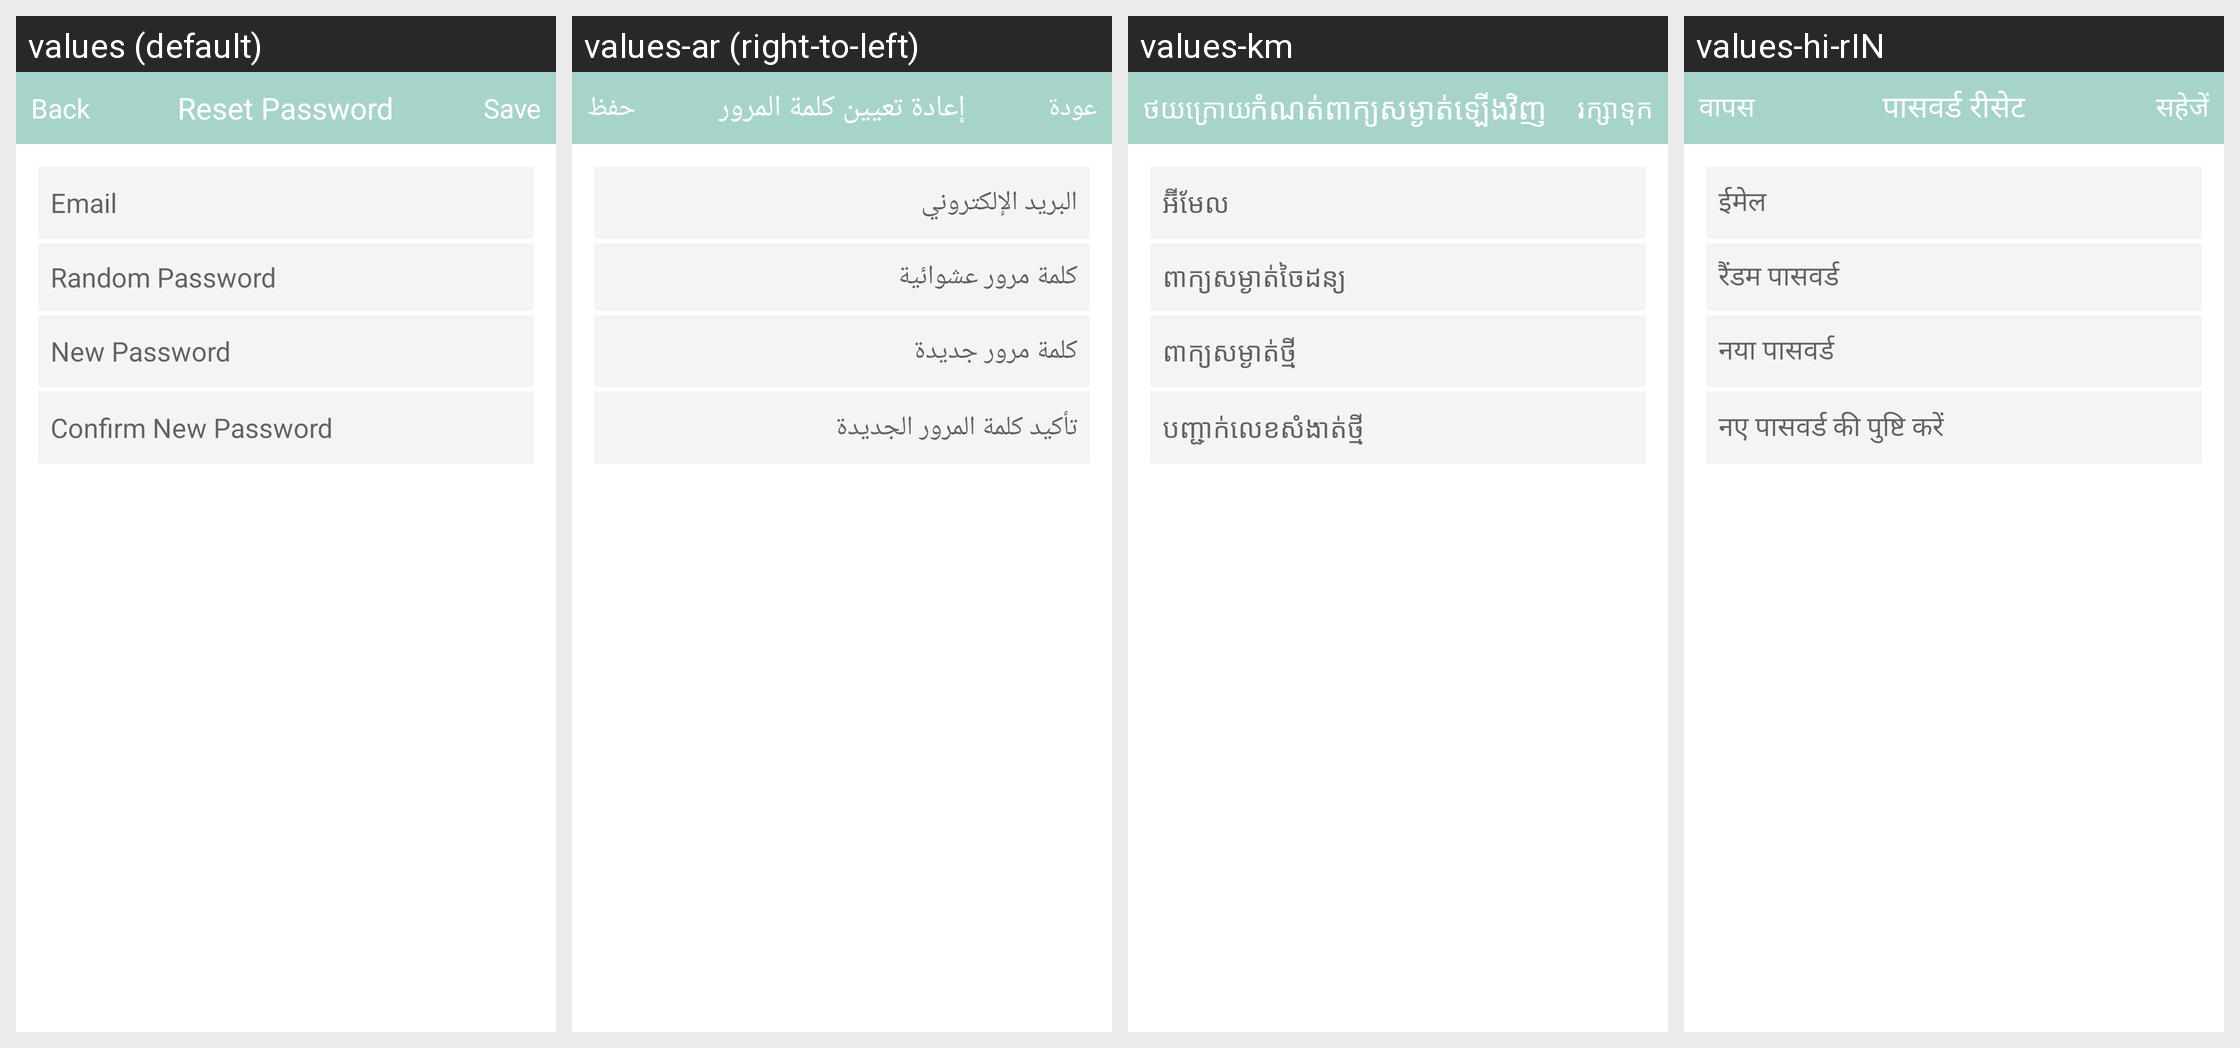

The same Android screen rendered under several of its app's locales, left to right. List the strings drawn on it with the default value and each locale's translation.
Android screen res/layout/activity_reset_password.xml rendered under 4 locales, left to right: values (default), values-ar (right-to-left), values-km, values-hi-rIN. Device: Nexus 5 (rendered at 1080×1920; each locale shown at half size, 540×960, under a caption strip naming it); theme AppTheme.NoActionBar.
Other locales in the repository, not shown: values-de, values-en, values-es, values-fr, values-it, values-iw, values-ja, values-ko, values-pt, values-ru, values-th, values-vi, values-zh.
Strings drawn on this screen, with the default value and each locale's value (text and hints the layout hard-codes, and strings that could not be matched under every locale, appear in the picture but are not listed):

reset_password
  values: Reset Password
  values-ar: إعادة تعيين كلمة المرور
  values-km: កំណត់ពាក្យសម្ងាត់ឡើងវិញ
  values-hi-rIN: पासवर्ड रीसेट

save
  values: Save
  values-ar: حفظ
  values-km: រក្សាទុក
  values-hi-rIN: सहेजें

back
  values: Back
  values-ar: عودة
  values-km: ថយក្រោយ
  values-hi-rIN: वापस

email
  values: Email
  values-ar: البريد الإلكتروني
  values-km: អ៊ីមែល
  values-hi-rIN: ईमेल

random_password
  values: Random Password
  values-ar: كلمة مرور عشوائية
  values-km: ពាក្យសម្ងាត់ចៃដន្យ
  values-hi-rIN: रैंडम पासवर्ड

new_password
  values: New Password
  values-ar: كلمة مرور جديدة
  values-km: ពាក្យសម្ងាត់​ថ្មី
  values-hi-rIN: नया पासवर्ड

confirm_new_password
  values: Confirm New Password
  values-ar: تأكيد كلمة المرور الجديدة
  values-km: បញ្ជាក់​លេខសំងាត់​ថ្មី
  values-hi-rIN: नए पासवर्ड की पुष्टि करें
